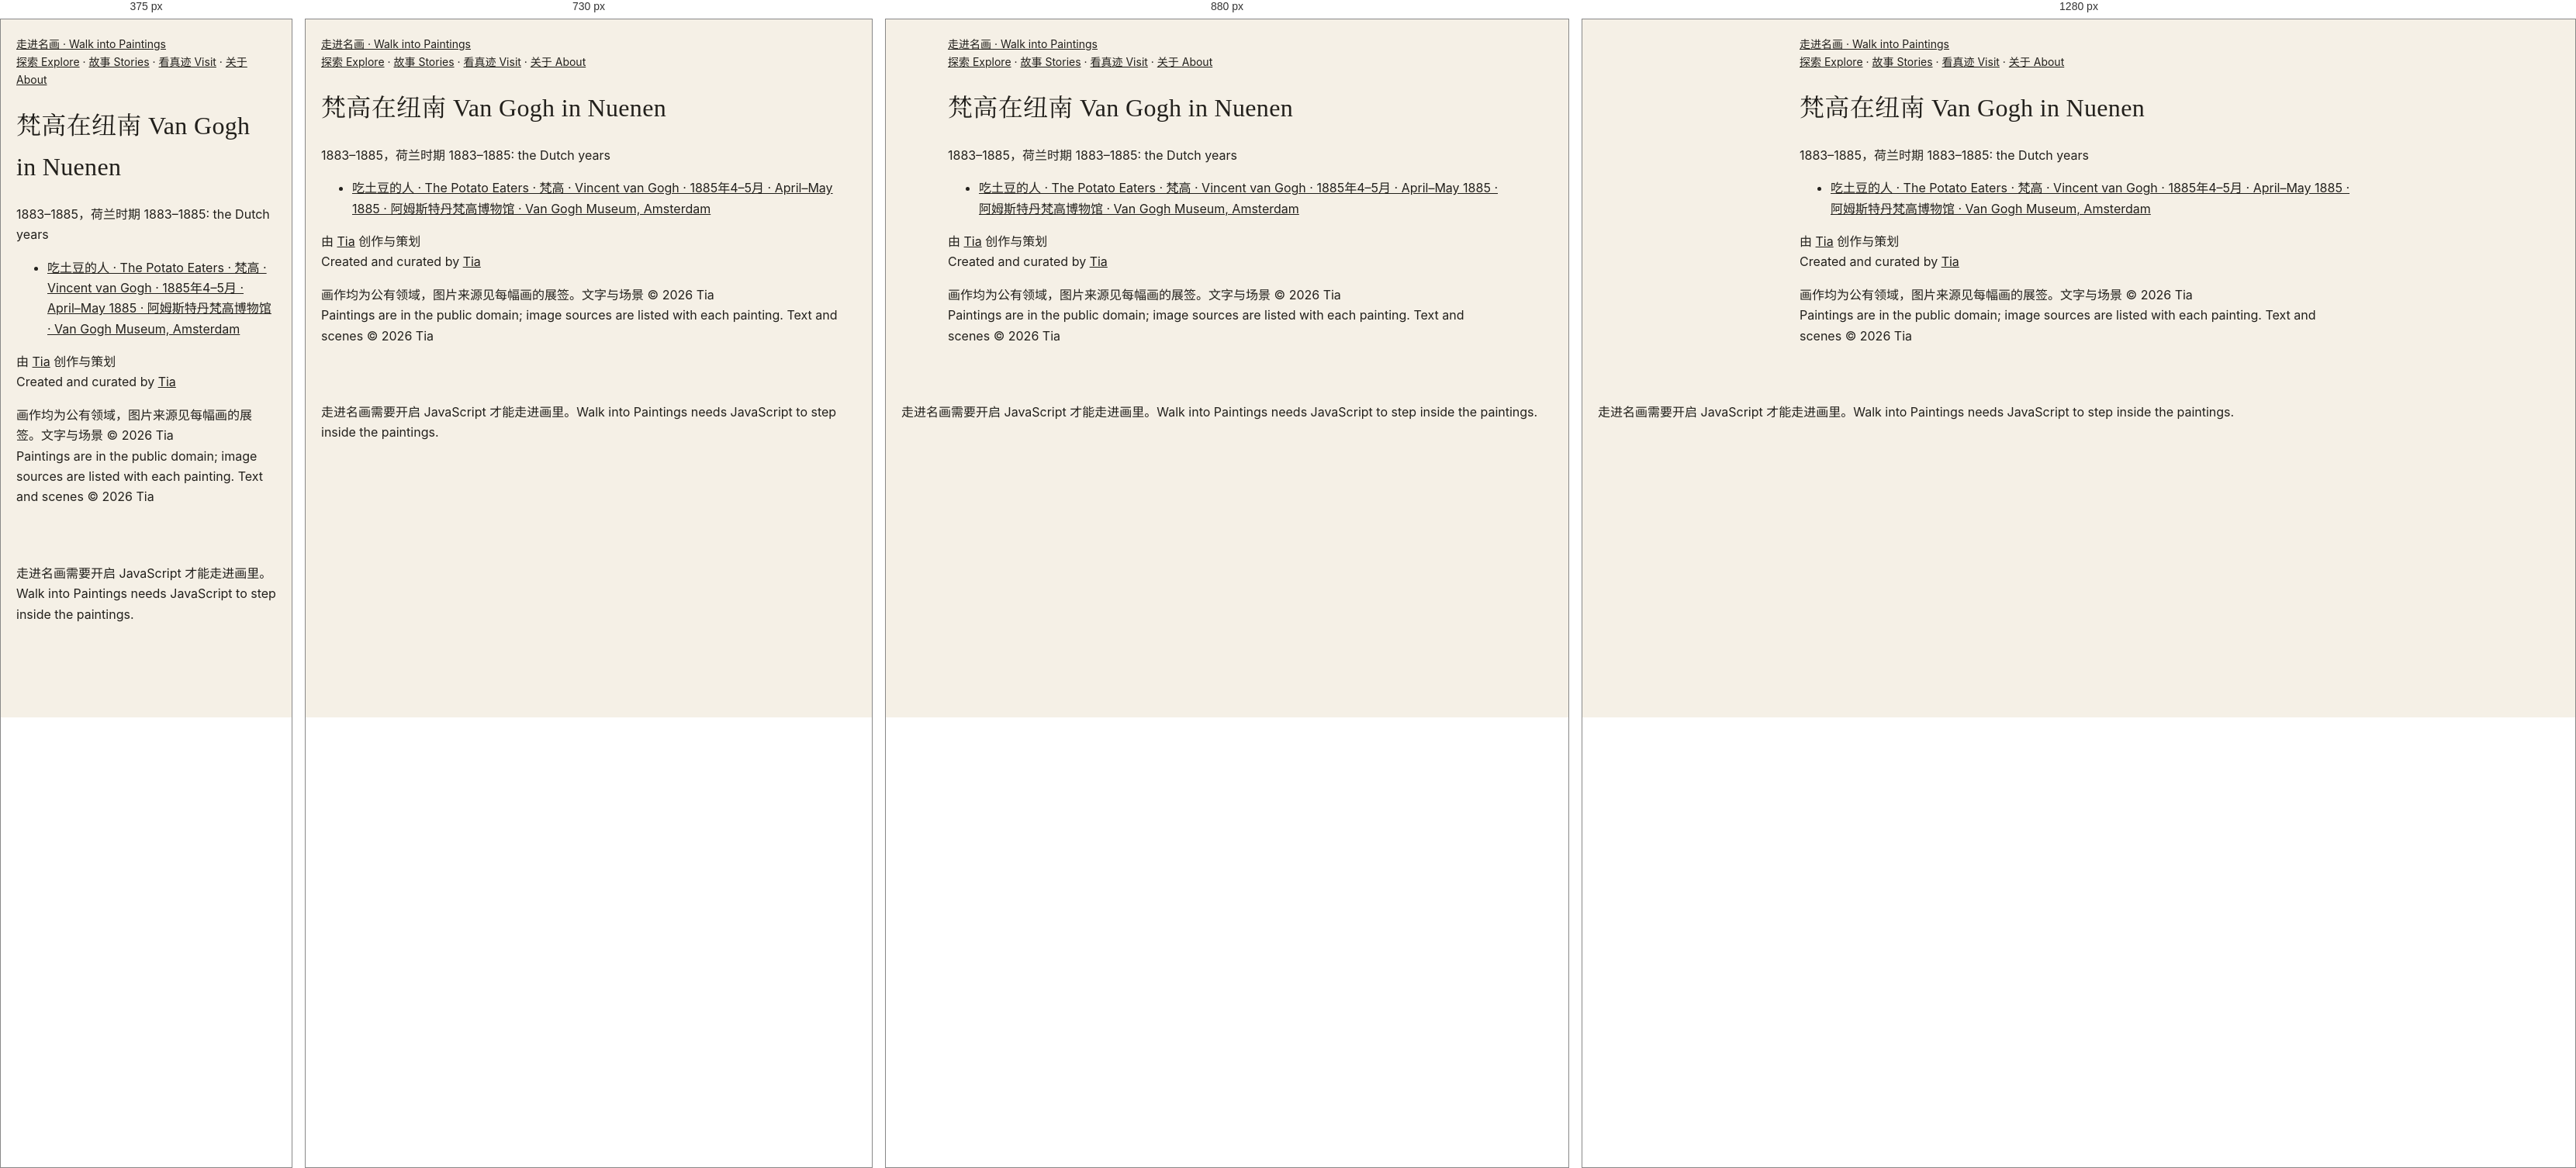
Rendered at 375 px, 730 px, 880 px and 1280 px, left to right.

<!-- file: index.html -->
<!DOCTYPE html>
<html lang="zh-CN">
<head>
  <meta charset="UTF-8" />
  <meta name="viewport" content="width=device-width, initial-scale=1.0" />
  <title>梵高在纽南 · Van Gogh in Nuenen — 走进名画 | Walk into Paintings</title>
  <meta name="description" content="梵高在纽南 · Van Gogh in Nuenen：1883–1885，荷兰时期 · 1883–1885: the Dutch years" />
  <link rel="canonical" href="https://walkintopaintings.com/collections/nuenen/" />
  <link rel="icon" href="../../favicon.svg" type="image/svg+xml" />
  <!-- 社交分享预览（爬虫不运行 JavaScript，所以写在这里） -->
  <meta property="og:type" content="website" />
  <meta property="og:site_name" content="走进名画 · Walk into Paintings" />
  <meta property="og:locale" content="zh_CN" />
  <meta property="og:locale:alternate" content="en_GB" />
  <meta property="og:url" content="https://walkintopaintings.com/collections/nuenen/" />
  <meta property="og:title" content="梵高在纽南 · Van Gogh in Nuenen — 走进名画 | Walk into Paintings" />
  <meta property="og:description" content="梵高在纽南 · Van Gogh in Nuenen：1883–1885，荷兰时期 · 1883–1885: the Dutch years" />
  <meta property="og:image" content="https://walkintopaintings.com/assets/og-share-4.jpg" />
  <meta property="og:image:secure_url" content="https://walkintopaintings.com/assets/og-share-4.jpg" />
  <meta property="og:image:type" content="image/jpeg" />
  <meta property="og:image:alt" content="梵高《阿尔勒的卧室》、维米尔《戴珍珠耳环的少女》、梵高《向日葵》 · Vincent van Gogh, The Bedroom; Johannes Vermeer, Girl with a Pearl Earring; Vincent van Gogh, Sunflowers" />
  <meta property="og:image:width" content="1200" />
  <meta property="og:image:height" content="630" />
  <meta name="twitter:card" content="summary_large_image" />
  <meta name="twitter:title" content="梵高在纽南 · Van Gogh in Nuenen — 走进名画 | Walk into Paintings" />
  <meta name="twitter:description" content="梵高在纽南 · Van Gogh in Nuenen：1883–1885，荷兰时期 · 1883–1885: the Dutch years" />
  <meta name="twitter:image" content="https://walkintopaintings.com/assets/og-share-4.jpg" />
  <meta name="twitter:image:alt" content="梵高《阿尔勒的卧室》、维米尔《戴珍珠耳环的少女》、梵高《向日葵》 · Vincent van Gogh, The Bedroom; Johannes Vermeer, Girl with a Pearl Earring; Vincent van Gogh, Sunflowers" />
  <script>document.documentElement.classList.add('js');if(location.hostname.endsWith('github.io'))location.replace('https://walkintopaintings.com'+location.pathname.replace(/^\/walk-into-paintings/,'')+location.search+location.hash)</script>
  <link rel="preconnect" href="https://fonts.googleapis.com" />
  <link rel="preconnect" href="https://fonts.gstatic.com" crossorigin />
  <!-- 字体：不挡住网页显示（谷歌字体打不开时，直接用系统字体） -->
  <link rel="stylesheet" href="https://fonts.googleapis.com/css2?family=Cormorant+Garamond:ital,wght@0,400;0,500;1,400&family=EB+Garamond:ital,wght@0,400;0,500;1,400&family=Inter:wght@400;500&display=swap" media="print" onload="this.media='all'" />
  <noscript><link rel="stylesheet" href="https://fonts.googleapis.com/css2?family=Cormorant+Garamond:ital,wght@0,400;0,500;1,400&family=EB+Garamond:ital,wght@0,400;0,500;1,400&family=Inter:wght@400;500&display=swap" /></noscript>
  <link rel="stylesheet" href="../../assets/style.css?v=6150d9dd" />
</head>
<body class="lang-both">
  <!-- ↓ 自动生成（tools/build.py）：给搜索引擎看的文字。打开网页时会被 JavaScript 画出来的页面替换。不要手动改这一段。 -->
  <div id="static" class="static">
    <header><a href="../../">走进名画 · Walk into Paintings</a> <nav><a href="../../artists/">探索 Explore</a> · <a href="../../stories/">故事 Stories</a> · <a href="../../museums/">看真迹 Visit</a> · <a href="../../about/">关于 About</a></nav></header>
    <main>
      <h1><span lang="zh-CN">梵高在纽南</span> <span lang="en">Van Gogh in Nuenen</span></h1>
      <p><span lang="zh-CN">1883–1885，荷兰时期</span> <span lang="en">1883–1885: the Dutch years</span></p>
      <ul><li><a href="../../scenes/potato-eaters/">吃土豆的人 · The Potato Eaters · 梵高 · Vincent van Gogh · 1885年4–5月 · April–May 1885 · 阿姆斯特丹梵高博物馆 · Van Gogh Museum, Amsterdam</a></li></ul>
    </main>
    <footer><p><span lang="zh-CN">由 <a href="https://tiaz369.github.io">Tia</a> 创作与策划</span><br><span lang="en">Created and curated by <a href="https://tiaz369.github.io">Tia</a></span></p><p><span lang="zh-CN">画作均为公有领域，图片来源见每幅画的展签。文字与场景 ©&nbsp;2026&nbsp;Tia</span><br><span lang="en">Paintings are in the public domain; image sources are listed with each painting. Text and scenes ©&nbsp;2026&nbsp;Tia</span></p></footer>
  </div>
  <!-- ↑ 自动生成结束 -->
  <script type="module">
    import { renderPage } from '../../assets/site.js';
    renderPage('collection', { id: 'nuenen' });
  </script>
  <noscript><p style="padding:20px">走进名画需要开启 JavaScript 才能走进画里。Walk into Paintings needs JavaScript to step inside the paintings.</p></noscript>
  <!-- 访问统计（GoatCounter：不使用 cookie，不收集个人信息） -->
  <script data-goatcounter="https://walkintopaintings.goatcounter.com/count" async src="//gc.zgo.at/count.js"></script>
</body>
</html>


/* @media block from style.css */
@media (max-width: 760px) { .about-steps { grid-template-columns: repeat(2, 1fr); } .about-pic { margin-top: 40px; } }

/* @media block from style.css */
@media (max-width: 760px) { .about-hero { padding: 72px 16px 48px; } .about-hero h1 { font-size: 28px; } }

/* @media block from style.css */
@media (min-width: 700px) { .art-grid { grid-template-columns: repeat(3, minmax(0, 1fr)); gap: 28px 22px; } }

/* @media block from style.css */
@media (min-width: 1000px) { .art-grid { grid-template-columns: repeat(4, minmax(0, 1fr)); } }

/* @media block from style.css */
@media (max-width: 640px) {
  .page-title h1 { font-size: 34px; }
  .section { padding-top: 40px; padding-bottom: 40px; }
  .section h2 { font-size: 26px; }
}

/* @media block from style.css */
@media (max-width: 700px) {
  .versions { flex-direction: column; }
  .final h2 { font-size: 30px; }
}

/* @media block from style.css */
@media (max-width: 520px) { .row-pic { flex-basis: 120px; height: 94px; } .row-credit { padding-left: 0; } }

/* @media block from style.css */
@media (max-width: 700px) {
  .vg-tl { flex-direction: column; overflow: visible; padding-left: 6px; }
  .tl-nav { display: none; }
  .tl-item, .tl-item.has-pic { flex: none; border-top: 0; border-left: 2px solid var(--line); padding: 0 0 26px 22px; }
  .tl-item::before { top: 4px; left: -7px; }
}

/* @media block from style.css */
@media (max-width: 600px) { .loupe-lens { width: 110px; height: 110px; margin: -55px 0 0 -55px; } }

/* @media block from style.css */
@media (max-width: 760px) {
  .feature { grid-template-columns: 1fr; gap: 18px; }
  .start-cards { display: flex; overflow-x: auto; scroll-snap-type: x mandatory; scroll-padding-inline: 20px; gap: 14px; margin: 0 -20px; padding: 0 20px 8px; }
  .start-card { flex: 0 0 72%; scroll-snap-align: start; }
  .start-name { font-size: 21px; }
  /* 手机：系列照样横向滑动（时间线页在手机上是竖的，这里不跟着变），不显示箭头 */
  .vg-tl.home-strip { flex-direction: row; overflow-x: auto; padding-left: 0; margin: 0 -20px; padding: 6px 20px 12px; scroll-padding-inline: 20px; }
  .home-strip li { flex: none; border: 0; padding: 0; }
  .home-strip .tl-pic { width: 150px; }
  .home-strip .tl-pic img { width: 150px; height: 118px; }
  .col-row h3 { padding-right: 0; font-size: 21px; }
  .icon-links { display: grid; grid-template-columns: repeat(3, 1fr); gap: 18px 8px; }
}

/* @media block from style.css */
@media (max-width: 640px) {
  #gallery .act { padding-left: 22px; padding-right: 22px; padding-bottom: 104px; }
  .act p { font-size: 15px; }
}

/* @media block from style.css */
@media (max-width: 640px) {
  .site-nav { order: 3; width: 100%; margin-left: 0; }
  .nav-icons { margin-left: auto; }
}

/* @media block from style.css */
@media (max-width: 640px) { .stamps { grid-template-columns: repeat(4, minmax(0, 1fr)); gap: 8px; } .stamps .stamp-name { font-size: 10px; } }

/* @media block from style.css */
@media (max-width: 640px) { .stamps.gallery-grid { grid-template-columns: repeat(2, minmax(0, 1fr)); gap: 12px; } .gallery-grid .stamp-name { font-size: 12px; } }

/* @media block from style.css */
@media (max-width: 640px) {
  .story-stop { grid-template-columns: 1fr; gap: 10px; }
  .feature-cards { display: grid; grid-template-columns: repeat(3, minmax(0, 1fr)); gap: 10px; margin: 18px 0 0; padding: 0; overflow: visible; }
  .feature-cards .start-name { font-size: 16px; }
}

/* @media block from style.css */
@media (hover: hover) and (min-width: 761px) { .nav-group:hover .nav-menu { display: block; } }

/* @media block from style.css */
@media (max-width: 760px) {
  .site-header { flex-wrap: wrap; }
  .site-nav { display: none; order: 3; width: 100%; margin: 6px 0 0; flex-direction: column; align-items: stretch; gap: 0; border-top: 1px solid var(--line); padding-top: 6px; }
  .site-header.nav-open .site-nav { display: flex; }
  .nav-toggle { display: inline-block; }
  .nav-lang { display: none; }
  .nav-icons { margin-left: auto; }
  .nav-top { width: 100%; justify-content: space-between; padding: 12px 4px; font-size: 16px; color: var(--ink); border-bottom: 1px solid var(--line); border-radius: 0; }
  .nav-menu { position: static; box-shadow: none; border: 0; padding: 0 0 8px 12px; background: none; min-width: 0; }
  .nav-menu a { padding: 9px 4px; font-size: 15px; }
  .nav-lang-m { display: block; padding: 14px 4px 6px; }
}

/* @media block from style.css */
@media (max-width: 640px) {
  .doors { grid-template-columns: 1fr; gap: 26px; }
  .door-pic img { aspect-ratio: 3 / 2; }
  .series-cards { grid-template-columns: repeat(2, minmax(0, 1fr)); gap: 14px; }
  .series-name { font-size: 16px; }
}

/* @media block from style.css */
@media (max-width: 760px) { .site-nav a.nav-top { color: var(--ink); } }

/* @media block from style.css */
@media (max-width: 640px) { .door-pic img { aspect-ratio: auto; } }

/* @media block from style.css */
@media (min-width: 641px) { .series-cards { grid-template-columns: repeat(auto-fill, minmax(220px, 1fr)); } }

/* @media block from style.css */
@media (max-width: 640px) {
  .hero.hero-full { height: auto; background: #1c1c1e; }
  .hero.hero-full :is(img, video) { position: static; display: block; width: 100%; height: auto; max-height: 70svh; object-fit: contain; }
  .hero.hero-full .hero-over { position: static; padding: 20px 20px 24px; background: #1c1c1e; }
}

/* @media block from style.css */
@media (max-width: 640px) {
  .start-cards.story-cards { display: grid; grid-template-columns: repeat(2, minmax(0, 1fr)); overflow: visible; margin: 0; padding: 0; gap: 22px 14px; }
  .story-cards .start-name { font-size: 18px; }
  .story-cards .story-sub { font-size: 13px; }
}

/* @media block from style.css */
@media (min-width: 641px) { #moreBtn { display: none; } }

/* @media block from style.css */
@media (max-width: 640px) { #tools:not(.more-open) > .more-item { display: none !important; } }

/* @media block from style.css */
@media (max-width: 640px) { .ke-cards { grid-template-columns: repeat(2, minmax(0, 1fr)); } .ke-card:nth-child(3) { display: none; } }

/* @media block from style.css */
@media (max-width: 559px) { .jrows { gap: 22px 12px; } }

/* @media block from style.css */
@media (max-width: 559px) { .series-cards.jrows .series-name { font-size: 15px; } }

/* @media block from style.css */
@media (min-width: 760px) {
  .home-sub .sub { max-width: none; margin: 8px 0 32px; display: grid; grid-template-columns: 1fr minmax(300px, 380px); gap: 24px; align-items: center; text-align: left; }
  .home-sub .sub-eyebrow { justify-content: flex-start; }
  .home-sub .sub-eyebrow::after { display: none; }
  .home-sub .sub-form { margin-top: 0; }
  .home-sub .sub-field { margin: 0; }
  .home-sub .sub-note, .home-sub .sub-error { text-align: left; }
  .home-sub .sub-done { justify-content: flex-start; }
}

/* @media block from style.css */
@media (max-width: 640px) { body.lang-both .end-main .btn-en, body.lang-both .sub-btn .btn-en, body.lang-both .nav-random .btn-en { display: none; } }

/* @media block from style.css */
@media (max-width: 640px) {
  .end-main { display: grid; grid-template-columns: 1fr 1fr; }
  .end-main .btn { justify-content: center; text-align: center; }
  .end-main .btn.primary { grid-column: 1 / -1; padding-top: 12px; padding-bottom: 12px; }
  .end-main .btn:only-child, .end-main .btn.primary:only-child { grid-column: 1 / -1; }
}